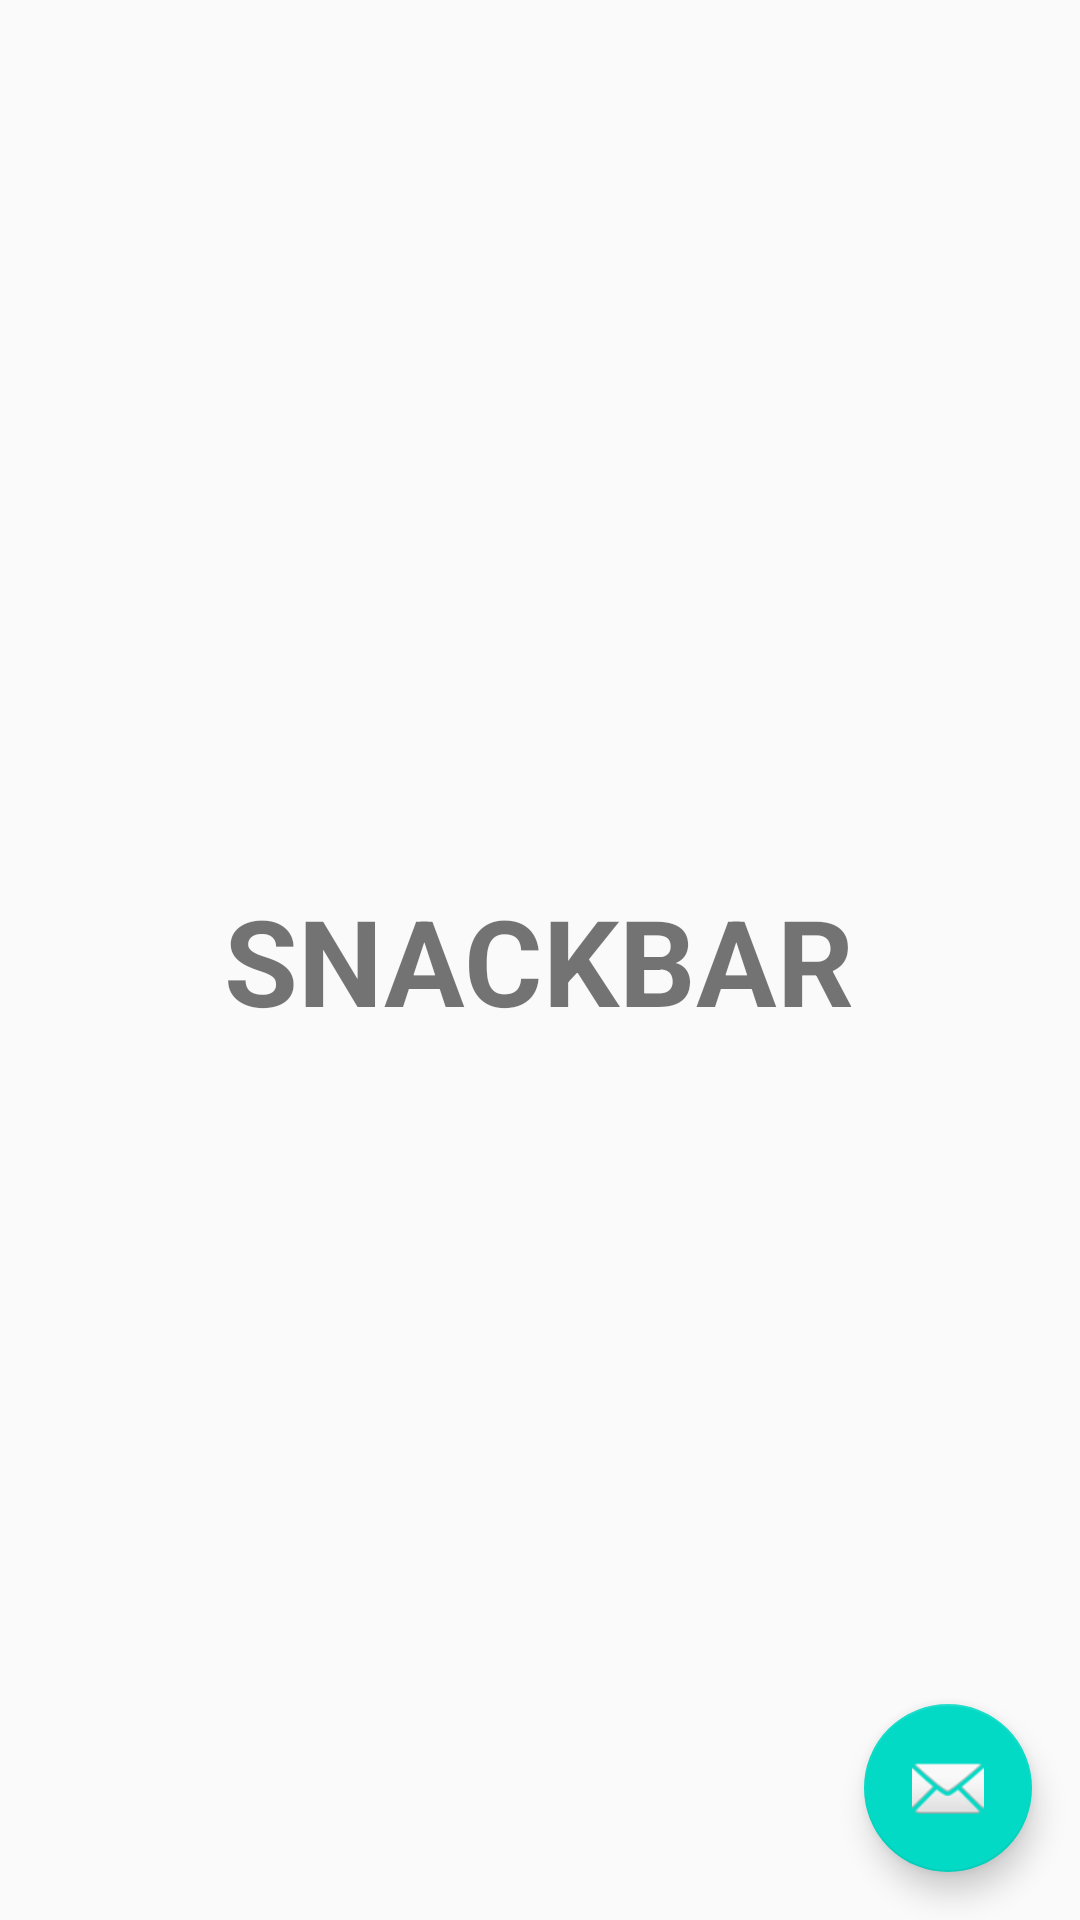

Layout XML and referenced resources for this Android screen:
<!-- AndroidManifest.xml: application theme MyMaterialTheme -->
<!-- res/layout/fragment_tab_two.xml -->
<?xml version="1.0" encoding="utf-8"?>
<android.support.design.widget.CoordinatorLayout xmlns:android="http://schemas.android.com/apk/res/android"
    android:layout_width="match_parent"
    android:layout_height="match_parent">

    <RelativeLayout
        android:layout_width="match_parent"
        android:layout_height="match_parent">

        <TextView
            android:layout_width="wrap_content"
            android:layout_height="wrap_content"
            android:textSize="40dp"
            android:textStyle="bold"
            android:id="@+id/label"
            android:text="SNACKBAR"
            android:layout_centerInParent="true"/>

    </RelativeLayout>
    <android.support.design.widget.FloatingActionButton
        android:id="@+id/fab"
        android:layout_width="wrap_content"
        android:layout_height="wrap_content"
        android:layout_gravity="end|bottom"
        android:layout_margin="16dp"
        android:src="@android:drawable/ic_dialog_email" />
</android.support.design.widget.CoordinatorLayout>
<!-- resources referenced by this layout -->
<resources>
  <style name="MyMaterialTheme" parent="MyMaterialTheme.Base">
  
      </style>
  <style name="MyMaterialTheme.Base" parent="Theme.AppCompat.Light.DarkActionBar">
          <item name="windowNoTitle">true</item>
          <item name="windowActionBar">false</item>
          <item name="colorPrimary">@color/colorPrimary</item>
          <item name="colorPrimaryDark">@color/colorPrimaryDark</item>
          <item name="colorAccent">@color/colorAccent</item>
      </style>
  <!-- not gathered from this repository: default colours our renderer supplied (Android Studio template values) -->
  <color name="colorPrimary">#FF6200EE</color>
  <color name="colorPrimaryDark">#FF3700B3</color>
  <color name="colorAccent">#FF03DAC5</color>
</resources>
